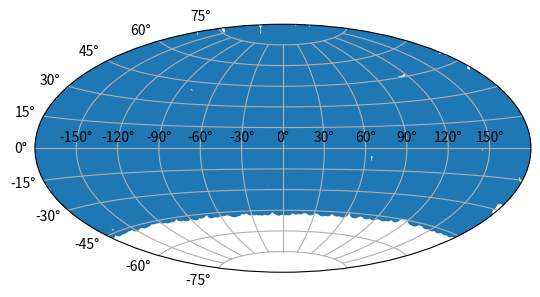

Recreate this plot in Python.
"""Spatial direction distributions for FRB sources."""
import numpy as np
#import numexpr as ne

#global rng
#rng = np.random.default_rng()


def uniform(min_ra=0, max_ra=360, min_dec=-90, max_dec=90, n_srcs=1):
    """Generate a uniform distribution of pointings.

    Args:
        min_ra (float): Minimum right ascenion [frac deg].
        max_ra (float): Maximum right ascenion [frac deg].
        min_dec (float): Minimum declination [frac deg].
        max_dec (float): Maximum declination [frac deg].
        n_srcs (int): Number of sources for which to generate.

    Returns:
        tuple: RA, Dec arrays [frac deg]

    """
    u = np.random.uniform
    ra = u(min_ra, max_ra, n_srcs)
    min_dec_x = np.cos(np.deg2rad(min_dec + 90))
    max_dec_x = np.cos(np.deg2rad(max_dec + 90))
    dec = np.rad2deg(np.arccos(u(max_dec_x, min_dec_x, n_srcs))) - 90
    
    #rand1 = rng.random(n_srcs, dtype=np.float32)
    #rand2 = rng.random(n_srcs, dtype=np.float32)
    #ra = ne.evaluate("(max_ra - min_ra) * rand1 + min_ra")
    #min_dec_x = ne.evaluate("cos((min_dec + 90.0) * 3.141592653589793 / 180.0)")
    #max_dec_x = ne.evaluate("cos((max_dec + 90.0) * 3.141592653589793 / 180.0)")
    #dec = ne.evaluate("(max_dec_x - min_dec_x) * rand2 + min_dec_x")
    #dec = ne.evaluate("arccos(dec) * 180.0 / 3.141592653589793 - 90")
    return ra, dec

if __name__ == '__main__':
    import matplotlib.pyplot as plt
    ra, dec = uniform(min_ra=0, max_ra=360, min_dec=-45, max_dec=90,
                      n_srcs=int(1e4))
    ra[ra > 180] = ra[ra > 180] - 360  # Wrap for plotting
    plt.subplot(111, projection="aitoff")
    plt.scatter(np.radians(ra), np.radians(dec))
    plt.grid(True)
    plt.show()
